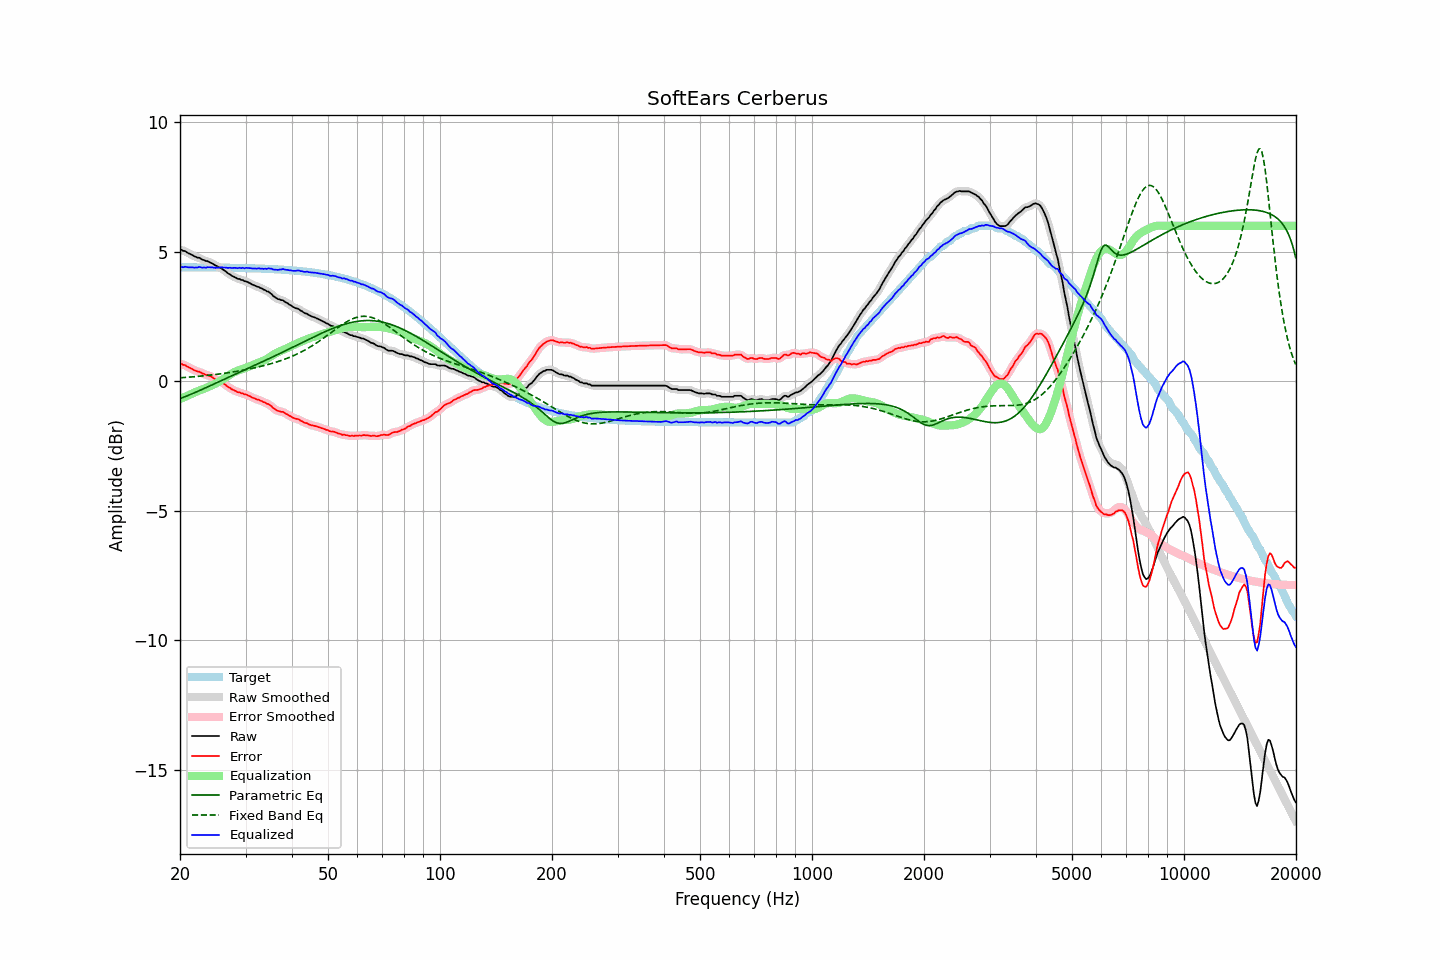

Source data for this figure (header and first rows):
frequency, raw, error, smoothed, error_smoothed, equalization, parametric_eq, fixed_band_eq, equalized_raw, equalized_smoothed, target
20.00, 5.06, 0.66, 5.07, 0.67, -0.69, -0.67, 0.13, 4.37, 4.38, 4.40
20.20, 5.08, 0.68, 5.06, 0.66, -0.66, -0.64, 0.14, 4.42, 4.40, 4.40
20.40, 5.03, 0.63, 5.04, 0.64, -0.63, -0.62, 0.14, 4.40, 4.41, 4.40
20.61, 5.03, 0.63, 5.02, 0.62, -0.61, -0.60, 0.15, 4.43, 4.42, 4.40
20.81, 4.99, 0.59, 4.99, 0.59, -0.58, -0.57, 0.15, 4.41, 4.41, 4.40
21.02, 4.95, 0.55, 4.96, 0.56, -0.55, -0.55, 0.16, 4.40, 4.41, 4.40
21.23, 4.92, 0.52, 4.92, 0.52, -0.52, -0.52, 0.16, 4.40, 4.40, 4.40
21.44, 4.89, 0.49, 4.89, 0.49, -0.49, -0.50, 0.17, 4.40, 4.39, 4.40
21.66, 4.86, 0.46, 4.86, 0.46, -0.46, -0.47, 0.17, 4.40, 4.39, 4.40
21.87, 4.82, 0.42, 4.82, 0.43, -0.43, -0.44, 0.18, 4.39, 4.39, 4.40
22.09, 4.80, 0.40, 4.80, 0.40, -0.41, -0.42, 0.18, 4.39, 4.39, 4.40
22.31, 4.77, 0.37, 4.78, 0.38, -0.38, -0.39, 0.19, 4.39, 4.40, 4.40
22.54, 4.77, 0.37, 4.76, 0.36, -0.35, -0.36, 0.19, 4.42, 4.40, 4.40
22.76, 4.73, 0.33, 4.73, 0.34, -0.33, -0.34, 0.20, 4.40, 4.40, 4.40
22.99, 4.69, 0.30, 4.70, 0.31, -0.31, -0.31, 0.21, 4.38, 4.39, 4.40
23.22, 4.68, 0.29, 4.67, 0.28, -0.29, -0.28, 0.21, 4.40, 4.39, 4.39
23.45, 4.64, 0.25, 4.65, 0.26, -0.26, -0.25, 0.22, 4.38, 4.39, 4.39
23.69, 4.64, 0.25, 4.63, 0.24, -0.24, -0.22, 0.22, 4.40, 4.40, 4.39
23.92, 4.61, 0.22, 4.61, 0.22, -0.21, -0.19, 0.23, 4.40, 4.40, 4.39
24.16, 4.58, 0.19, 4.58, 0.19, -0.18, -0.17, 0.24, 4.40, 4.40, 4.39
24.40, 4.55, 0.16, 4.55, 0.15, -0.15, -0.14, 0.25, 4.40, 4.39, 4.39
24.65, 4.51, 0.12, 4.51, 0.12, -0.12, -0.11, 0.25, 4.39, 4.39, 4.39
24.89, 4.47, 0.08, 4.48, 0.09, -0.09, -0.08, 0.26, 4.38, 4.38, 4.39
25.14, 4.45, 0.06, 4.44, 0.05, -0.06, -0.05, 0.27, 4.39, 4.38, 4.39
25.39, 4.41, 0.02, 4.41, 0.03, -0.03, -0.02, 0.28, 4.38, 4.39, 4.39
25.65, 4.38, -0.01, 4.38, -0.01, 0.01, 0.00, 0.29, 4.39, 4.39, 4.39
25.91, 4.35, -0.04, 4.34, -0.04, 0.05, 0.03, 0.29, 4.40, 4.39, 4.39
26.16, 4.30, -0.09, 4.31, -0.08, 0.09, 0.06, 0.30, 4.39, 4.39, 4.39
26.43, 4.26, -0.12, 4.26, -0.13, 0.13, 0.09, 0.31, 4.39, 4.39, 4.39
26.69, 4.21, -0.17, 4.21, -0.17, 0.17, 0.12, 0.32, 4.38, 4.38, 4.38
26.96, 4.16, -0.22, 4.17, -0.22, 0.21, 0.15, 0.33, 4.37, 4.38, 4.38
27.23, 4.13, -0.25, 4.12, -0.26, 0.25, 0.18, 0.34, 4.38, 4.38, 4.38
27.50, 4.08, -0.30, 4.09, -0.30, 0.29, 0.20, 0.35, 4.37, 4.38, 4.38
27.77, 4.05, -0.33, 4.05, -0.33, 0.33, 0.23, 0.36, 4.38, 4.38, 4.38
28.05, 4.02, -0.36, 4.02, -0.36, 0.36, 0.26, 0.37, 4.38, 4.37, 4.38
28.33, 3.99, -0.39, 3.99, -0.39, 0.39, 0.29, 0.38, 4.38, 4.38, 4.38
28.62, 3.95, -0.42, 3.96, -0.42, 0.41, 0.32, 0.39, 4.36, 4.37, 4.38
28.90, 3.95, -0.42, 3.94, -0.43, 0.43, 0.35, 0.40, 4.38, 4.37, 4.37
29.19, 3.91, -0.46, 3.92, -0.46, 0.45, 0.37, 0.41, 4.37, 4.37, 4.37
29.48, 3.91, -0.46, 3.90, -0.47, 0.48, 0.40, 0.43, 4.39, 4.37, 4.37
29.78, 3.86, -0.51, 3.88, -0.50, 0.50, 0.43, 0.44, 4.36, 4.37, 4.37
30.08, 3.86, -0.51, 3.85, -0.51, 0.52, 0.46, 0.45, 4.38, 4.37, 4.37
30.38, 3.83, -0.54, 3.83, -0.54, 0.54, 0.49, 0.46, 4.37, 4.37, 4.37
30.68, 3.80, -0.56, 3.80, -0.56, 0.57, 0.52, 0.48, 4.37, 4.37, 4.37
30.99, 3.77, -0.59, 3.77, -0.60, 0.59, 0.54, 0.49, 4.37, 4.36, 4.36
31.30, 3.73, -0.63, 3.74, -0.62, 0.62, 0.57, 0.50, 4.35, 4.36, 4.36
31.61, 3.71, -0.65, 3.71, -0.65, 0.65, 0.60, 0.51, 4.36, 4.35, 4.36
31.93, 3.68, -0.68, 3.68, -0.68, 0.67, 0.63, 0.53, 4.35, 4.35, 4.36
32.24, 3.65, -0.70, 3.66, -0.70, 0.70, 0.66, 0.54, 4.35, 4.36, 4.36
32.57, 3.64, -0.71, 3.63, -0.72, 0.72, 0.69, 0.56, 4.36, 4.36, 4.35
32.89, 3.60, -0.75, 3.60, -0.75, 0.75, 0.72, 0.57, 4.35, 4.35, 4.35
33.22, 3.58, -0.77, 3.58, -0.77, 0.77, 0.75, 0.59, 4.35, 4.35, 4.35
33.55, 3.54, -0.81, 3.54, -0.80, 0.80, 0.77, 0.60, 4.34, 4.34, 4.35
33.89, 3.52, -0.82, 3.51, -0.83, 0.83, 0.80, 0.62, 4.35, 4.34, 4.34
34.23, 3.47, -0.87, 3.48, -0.86, 0.86, 0.83, 0.63, 4.33, 4.35, 4.34
34.57, 3.46, -0.88, 3.45, -0.89, 0.90, 0.86, 0.65, 4.36, 4.35, 4.34
34.92, 3.41, -0.92, 3.41, -0.93, 0.94, 0.89, 0.67, 4.35, 4.35, 4.34
35.27, 3.36, -0.97, 3.36, -0.97, 0.98, 0.92, 0.69, 4.34, 4.34, 4.33
35.62, 3.29, -1.04, 3.30, -1.03, 1.02, 0.95, 0.70, 4.31, 4.32, 4.33
35.97, 3.25, -1.08, 3.25, -1.08, 1.06, 0.98, 0.72, 4.31, 4.31, 4.33
... 635 more rows
